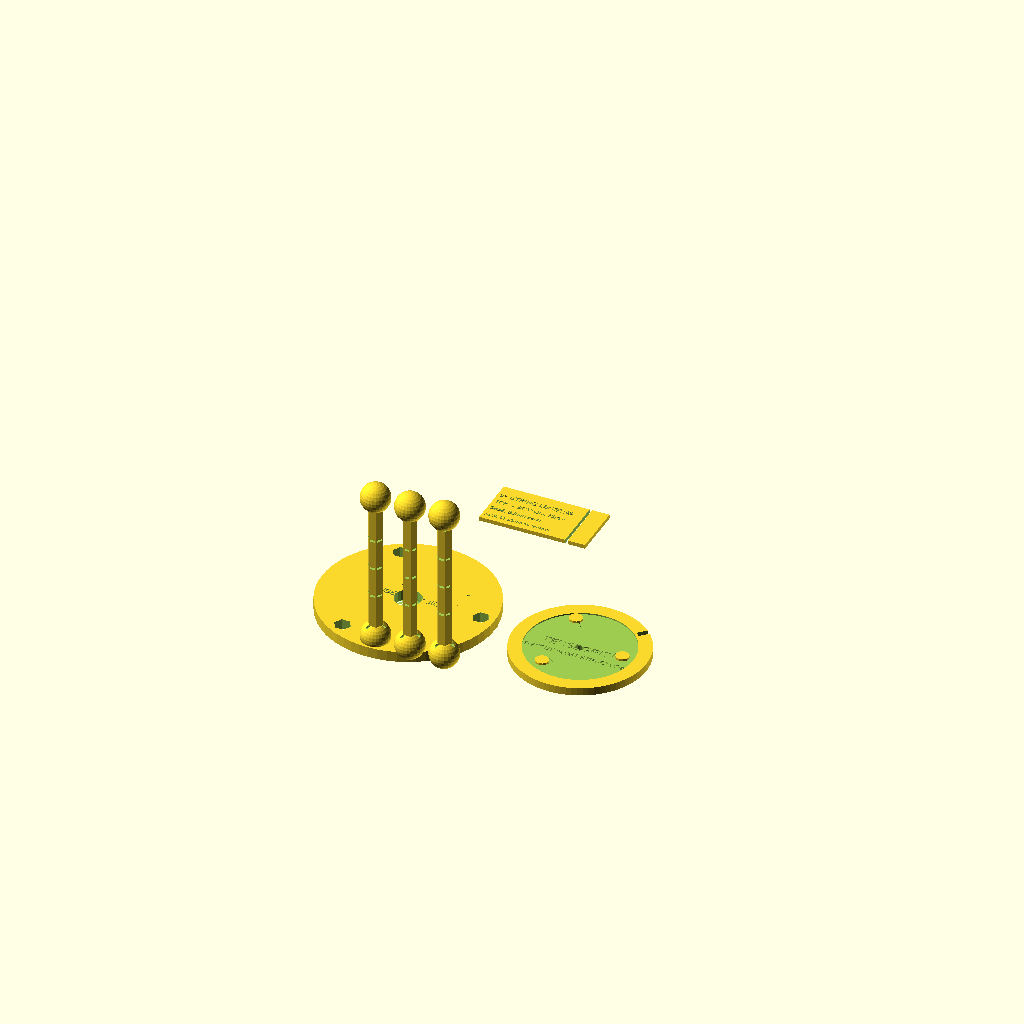
Cell 1: the model at its default parameters.
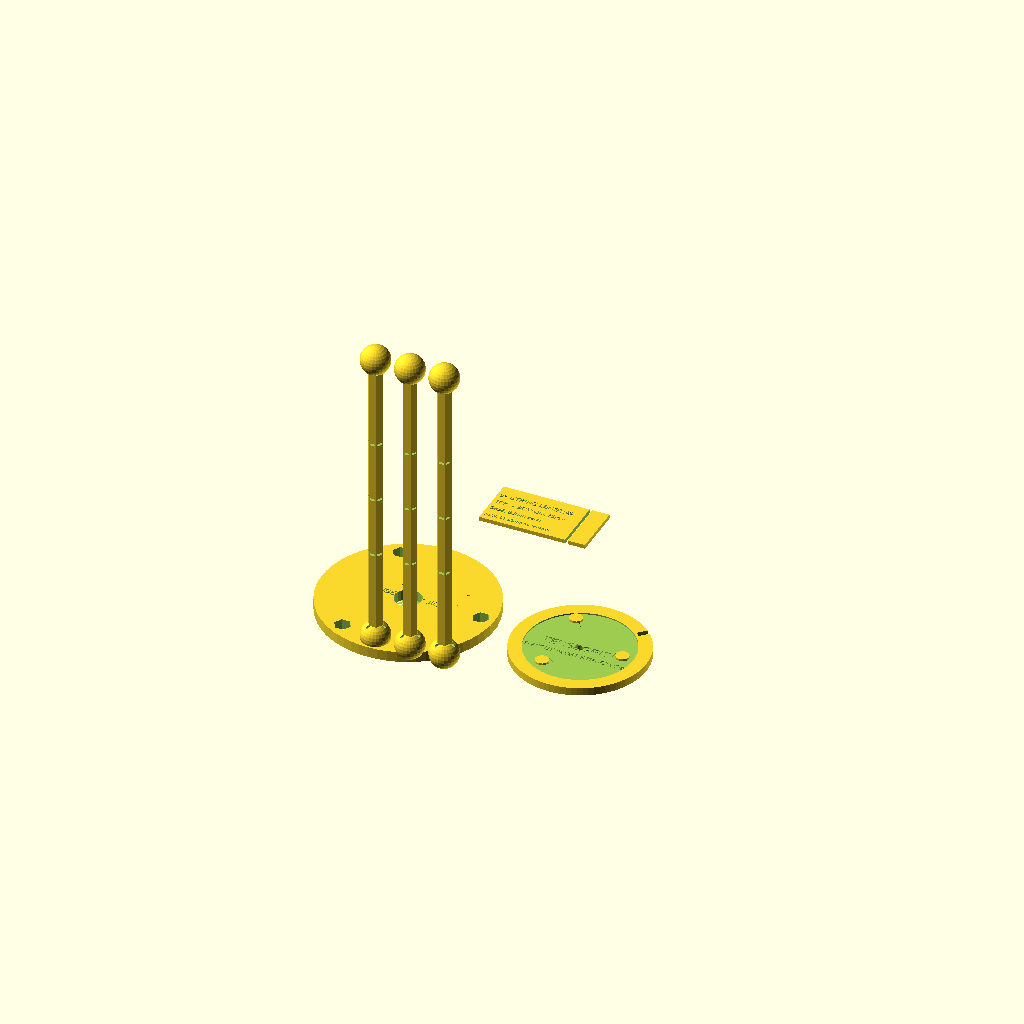
Cell 2: STRUT_L = 230 (everything else at default).
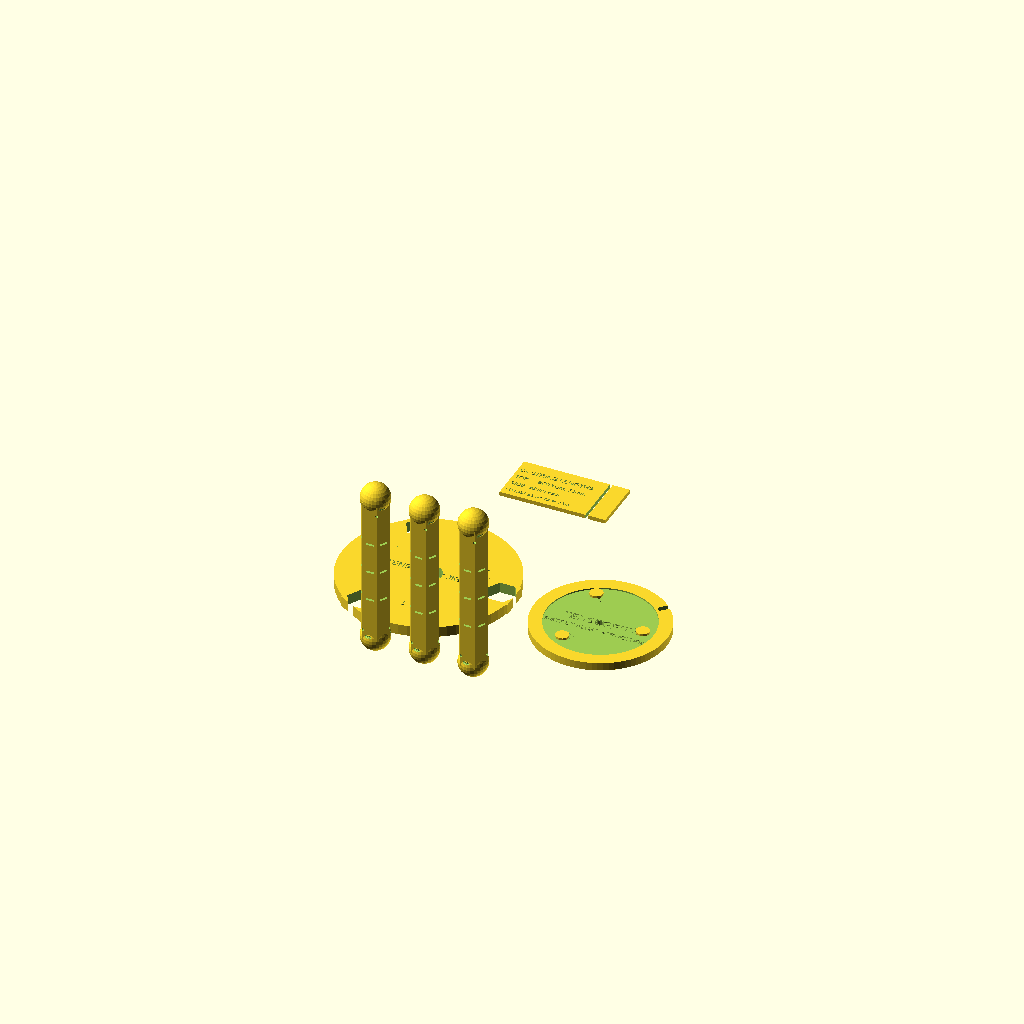
Cell 3: STRUT_D = 22 (everything else at default).
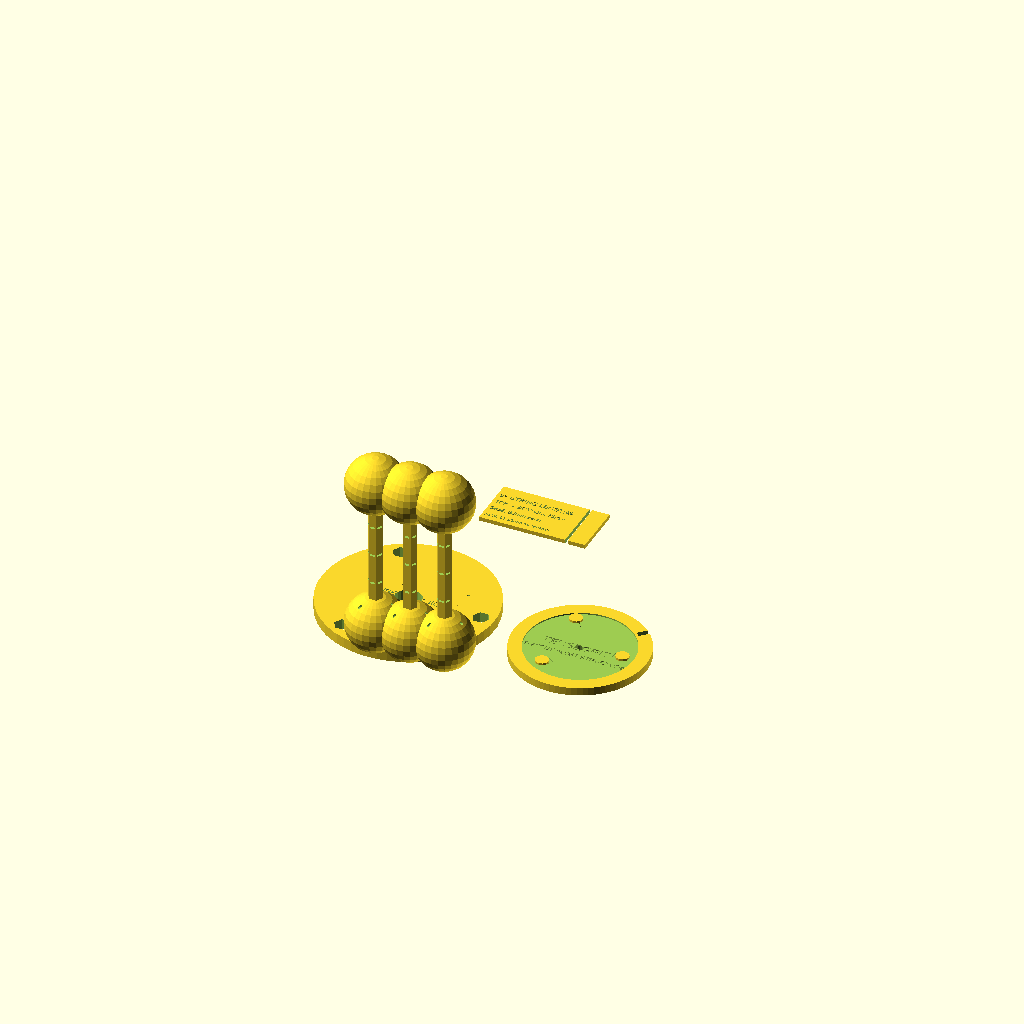
Cell 4 — NODE_D set to 44, the other parameters unchanged.
All cells are drawn from one camera (rotation 55°, 0°, 25°, orthographic, colour scheme Cornfield), so only the parameter changes between them.
The OpenSCAD source (models/functional/tensegrity_display.scad):
// Tensegrity Display Structure — Floating Compression in Tension
// 3 rigid struts held together ONLY by 9 elastic/string tension members
// No rigid connections exist — the structure is in pure tensile equilibrium
// Gravity-defying: struts appear to float; perfect desk centerpiece
// DUAL COLOR: struts (body) | end nodes + jig (accent)
// PLA 0.20mm, 4 walls — print 3 struts + 1 assembly jig + base
// String: 0.8mm fishing line or 1mm elastic cord through the holes

$fn = 32;

// ── Parameters ────────────────────────────────────────────
STRUT_L   = 115;   // Strut length (compression member)
STRUT_D   = 11;    // Strut diameter
NODE_D    = 22;    // End node (cap) diameter
HOLE_D    = 2.2;   // String/elastic hole diameter
NOTCH_D   = 3;     // Identification notch (numbered 1-3 per hole)
STRING_CLR = 0.3;  // Assembly clearance on holes
TWIST_ANG  = 60;   // Strut twist angle (characteristic of 3-strut tensegrity)
BASE_D    = 100;   // Display base outer diameter
BASE_T    = 6;

// ── Single strut with indexed string holes ─────────────────
// Each end has 3 string holes at 120° — holes indexed 1-3 (notch count)
// When assembled: bottom hole 1 of strut A connects to top hole 2 of strut B, etc.
module strut_body() {
    difference() {
        union() {
            // Main shaft (hexagonal for printability flat on bed)
            cylinder(d=STRUT_D, h=STRUT_L, $fn=6);
            // Spherical end nodes (larger for string attachment)
            sphere(d=NODE_D, $fn=28);
            translate([0, 0, STRUT_L]) sphere(d=NODE_D, $fn=28);
        }
        // Bottom node: 3 string holes at 120° apart
        for(idx=[0:2]) {
            HOLE_A = idx * 120;
            // Horizontal hole through node
            rotate([0, 0, HOLE_A])
                translate([NODE_D*0.3, 0, NODE_D*0.4])
                    rotate([0, 90, 0])
                        cylinder(d=HOLE_D, h=NODE_D, center=true, $fn=10);
            // Index notches (1 notch = hole 0, 2 notches = hole 1, 3 notches = hole 2)
            for(n=[0:idx])
                rotate([0, 0, HOLE_A + 15 + n*8])
                    translate([STRUT_D/2, 0, NODE_D*0.2])
                        sphere(d=NOTCH_D, $fn=8);
        }
        // Top node: 3 string holes (rotated 60° from bottom — creates the twist)
        for(idx=[0:2]) {
            HOLE_A = idx * 120 + TWIST_ANG;
            rotate([0, 0, HOLE_A])
                translate([NODE_D*0.3, 0, STRUT_L - NODE_D*0.4])
                    rotate([0, 90, 0])
                        cylinder(d=HOLE_D, h=NODE_D, center=true, $fn=10);
            for(n=[0:idx])
                rotate([0, 0, HOLE_A + 15 + n*8])
                    translate([STRUT_D/2, 0, STRUT_L - NODE_D*0.2])
                        sphere(d=NOTCH_D, $fn=8);
        }
        // Tension markings on shaft
        for(h=[STRUT_L*0.3, STRUT_L*0.5, STRUT_L*0.7])
            translate([0, 0, h]) rotate([0, 0, 30])
                cylinder(d=STRUT_D+0.5, h=1.5, $fn=6);
    }
}

// ── Assembly jig (holds struts at correct spacing while stringing) ─
// Print in accent color; discard after assembly
module assembly_jig() {
    JIG_R = 55;    // Spacing ring radius
    JIG_T = 8;
    SLOT_W = STRUT_D + 1.5;
    difference() {
        union() {
            cylinder(d=JIG_R*2+20, h=JIG_T, $fn=60);
            // Three arms at 120°
            for(a=[0,120,240])
                rotate([0,0,a])
                    translate([JIG_R*0.3, -SLOT_W/2, 0])
                        cube([JIG_R*0.7+10, SLOT_W, JIG_T]);
        }
        // Strut slots (at 120° positions with correct twist angle)
        for(i=[0:2])
            rotate([0,0, i*120])
                translate([JIG_R, 0, -1])
                    cylinder(d=SLOT_W, h=JIG_T+2, $fn=6);
        // Center bore (optional cord pass)
        cylinder(d=20, h=JIG_T+2, $fn=20);
        // Label
        translate([-32, -1, JIG_T-1.5])
            linear_extrude(2)
                text("TENSEGRITY JIG", size=5, $fn=4);
        // Assembly guide arrows
        for(i=[0:2])
            rotate([0,0, i*120+30])
                translate([JIG_R*0.65, -2, JIG_T-1.5])
                    linear_extrude(2)
                        text("→", size=6, $fn=8);
    }
}

// ── Display base ──────────────────────────────────────────
module display_base() {
    difference() {
        union() {
            cylinder(d=BASE_D, h=BASE_T, $fn=80);
            // Three socket bumps at 120° (guide foot position)
            for(a=[0,120,240])
                rotate([0,0,a]) translate([32, 0, BASE_T-1])
                    cylinder(d=10, h=3, $fn=12);
        }
        // Center recess
        translate([0,0,BASE_T-1]) cylinder(d=BASE_D-20, h=1.5, $fn=80);
        // Tensegrity silhouette diagram
        for(i=[0:2]) rotate([0,0,i*120])
            translate([24, -1, BASE_T-1.5])
                linear_extrude(2) text("| |", size=5, $fn=4);
        // Label
        translate([-28, -3.5, BASE_T-1.5])
            linear_extrude(2)
                text("TENSEGRITY", size=6.5, $fn=4);
        translate([-38, -12, BASE_T-1.5])
            linear_extrude(2)
                text("3-STRUT FLOAT STRUCTURE", size=4, $fn=4);
        // Mounting hole
        translate([0,0,-1]) cylinder(d=5, h=BASE_T+2, $fn=12);
        // Cable channel for optional LED (ambient light)
        rotate([0,0,45]) translate([BASE_D/2-8, -2, 2])
            cube([BASE_D/2, 4, BASE_T]);
    }
}

// ── String length reference card ─────────────────────────
module string_card() {
    difference() {
        cube([80, 40, 3]);
        // Notch cut (tear-off strip marker)
        translate([65, -1, -1]) cube([2, 42, 5]);
        // String lengths
        translate([2, 28, 2]) linear_extrude(1.5)
            text("9× STRING LENGTHS:", size=4, $fn=4);
        translate([2, 20, 2]) linear_extrude(1.5)
            text("TOP ↔ BOTTOM: 75mm", size=3.5, $fn=4);
        translate([2, 12, 2]) linear_extrude(1.5)
            text("SIDE: 85mm each", size=3.5, $fn=4);
        translate([2, 4, 2]) linear_extrude(1.5)
            text("ADJUST ±5mm for tension", size=3, $fn=4);
    }
}

// ── Layout ────────────────────────────────────────────────
// Print 3 copies of strut_body + 1 jig + 1 base + 1 string_card

// Color 1 (body): 3 struts
for(i=[0:2])
    translate([i*(STRUT_D+15), 0, NODE_D/2])
        strut_body();

// Color 2 (accent): jig + base + card
translate([0, STRUT_D*3+20, 0]) {
    assembly_jig();
    translate([130, 0, 0]) display_base();
    translate([0, 115, 0]) string_card();
}
Parameter table extracted from the source (name, type, default, range or options):
STRUT_L: number, default 115
STRUT_D: number, default 11
NODE_D: number, default 22
HOLE_D: number, default 2.2
NOTCH_D: number, default 3
STRING_CLR: number, default 0.3
TWIST_ANG: number, default 60
BASE_D: number, default 100
BASE_T: number, default 6
